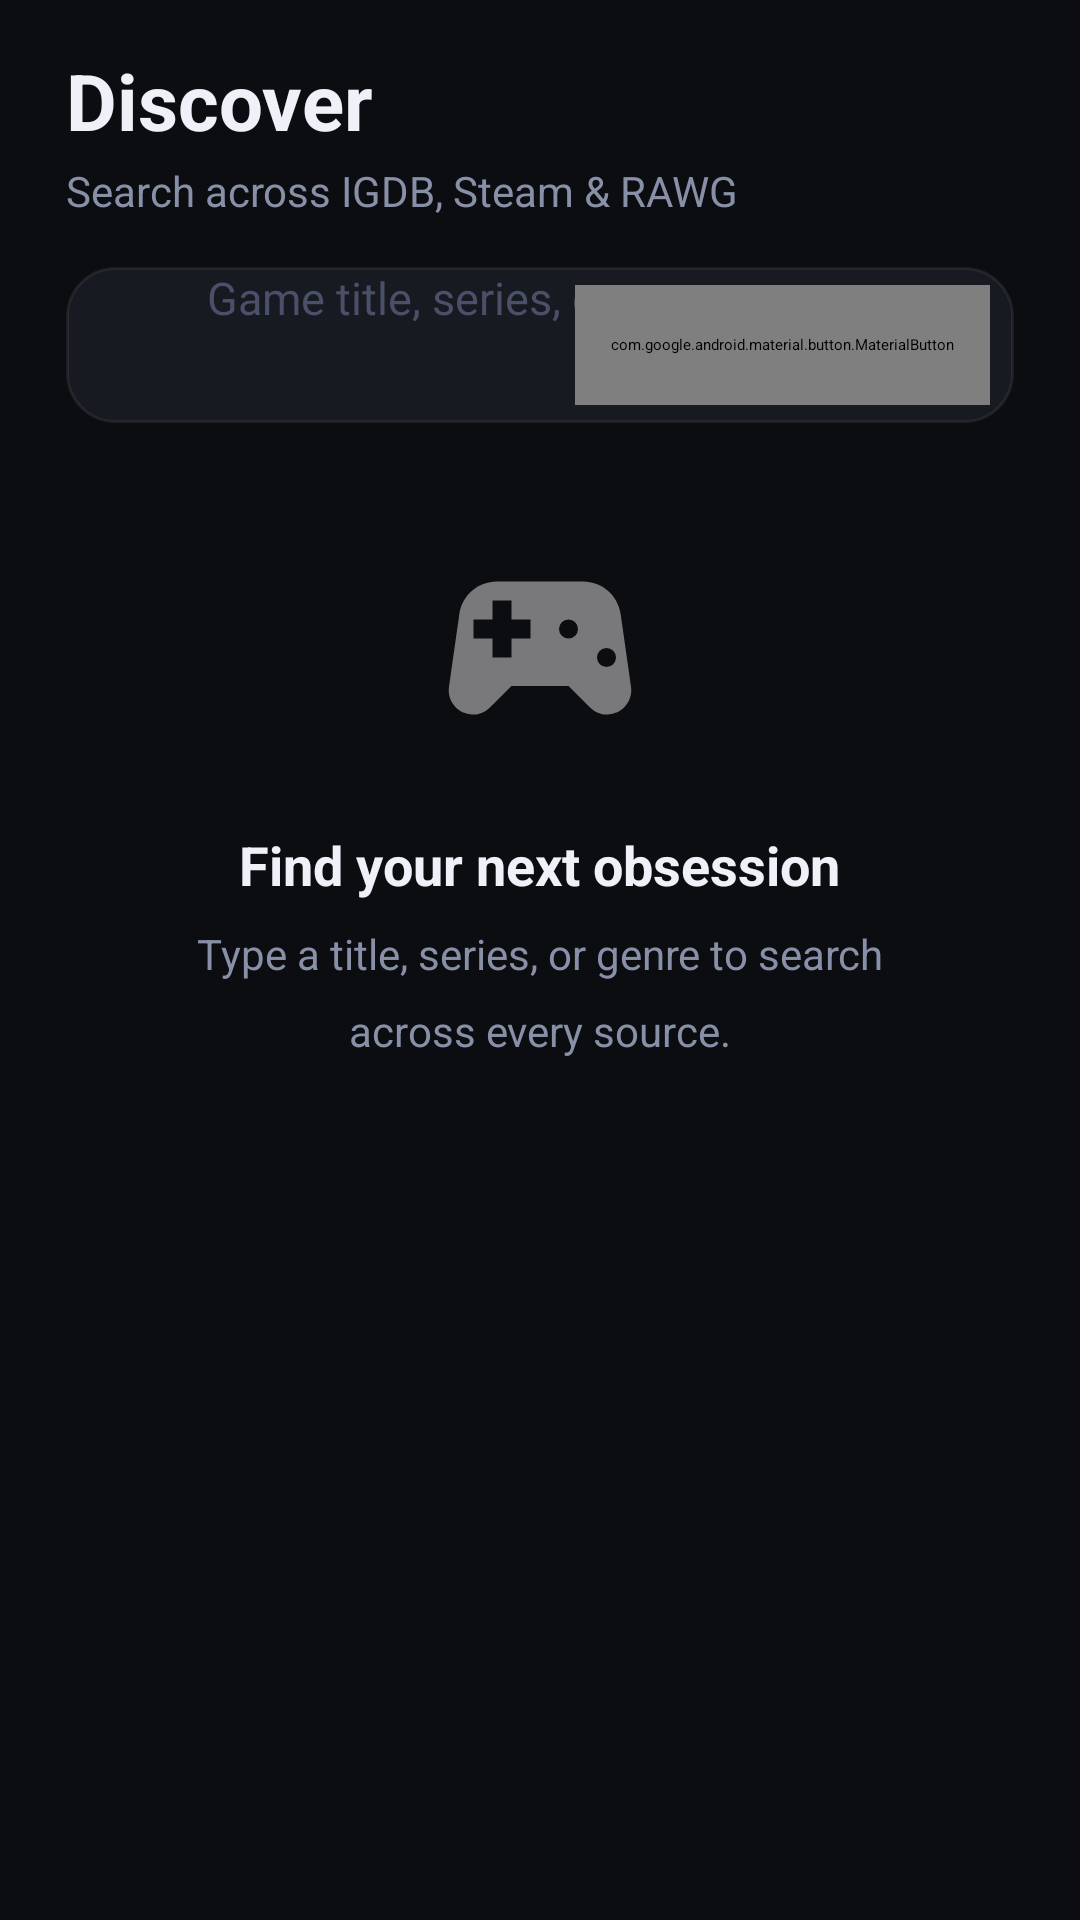

Write the Android layout XML for this screen, with the resource values it uses.
<!-- AndroidManifest.xml: application theme Theme.GmaeTrackerMobile -->
<!-- res/layout/fragment_search.xml -->
<?xml version="1.0" encoding="utf-8"?>
<LinearLayout xmlns:android="http://schemas.android.com/apk/res/android"
    xmlns:app="http://schemas.android.com/apk/res-auto"
    xmlns:tools="http://schemas.android.com/tools"
    android:layout_width="match_parent"
    android:layout_height="match_parent"
    android:orientation="vertical"
    android:background="@color/gt_surface_0">

    
    <LinearLayout
        android:layout_width="match_parent"
        android:layout_height="wrap_content"
        android:orientation="vertical"
        android:paddingHorizontal="22dp"
        android:paddingTop="16dp">

        <TextView
            android:layout_width="wrap_content"
            android:layout_height="wrap_content"
            android:textStyle="bold"
            android:text="Discover"
            android:textSize="26sp"
            android:textColor="@color/gt_text_primary"
            tools:ignore="HardcodedText" />

        <TextView
            android:layout_width="wrap_content"
            android:layout_height="wrap_content"
            android:layout_marginTop="3dp"
            android:text="Search across IGDB, Steam &amp; RAWG"
            android:textSize="14sp"
            android:textColor="@color/gt_text_secondary"
            tools:ignore="HardcodedText" />

        
        <LinearLayout
            android:layout_width="match_parent"
            android:layout_height="52dp"
            android:orientation="horizontal"
            android:gravity="center_vertical"
            android:background="@drawable/input_field_bg"
            android:layout_marginTop="16dp"
            android:paddingStart="16dp"
            android:paddingEnd="8dp">

            <ImageView
                android:layout_width="20dp"
                android:layout_height="20dp"
                android:src="@drawable/ic_search"
                android:tint="?attr/colorPrimary"
                android:layout_marginEnd="11dp"
                android:contentDescription="Search" />

            <EditText
                android:id="@+id/etSearch"
                android:layout_width="0dp"
                android:layout_height="match_parent"
                android:layout_weight="1"
                android:hint="Game title, series, genre…"
                android:textColor="@color/gt_text_primary"
                android:textColorHint="@color/gt_text_muted"
                android:background="@android:color/transparent"
                android:inputType="text"
                android:imeOptions="actionSearch"
                android:maxLines="1"
                android:textSize="15sp"
                tools:ignore="HardcodedText" />

            <com.google.android.material.button.MaterialButton
                android:id="@+id/btnSearch"
                style="@style/Widget.Material3.Button.TextButton"
                android:layout_width="wrap_content"
                android:layout_height="40dp"
                android:minWidth="0dp"
                android:text="Search"
                android:textColor="?attr/colorPrimary"
                android:textStyle="bold"
                android:textSize="13sp"
                android:paddingStart="12dp"
                android:paddingEnd="12dp"
                tools:ignore="HardcodedText" />
        </LinearLayout>
    </LinearLayout>

    
    <TextView
        android:id="@+id/tvRecentLabel"
        android:layout_width="wrap_content"
        android:layout_height="wrap_content"
        android:layout_marginTop="18dp"
        android:layout_marginStart="22dp"
        android:layout_marginBottom="2dp"
        android:visibility="gone"
        android:text="Recent searches"
        android:textSize="11sp"
        android:textStyle="bold"
        android:textAllCaps="true"
        android:letterSpacing="0.1"
        android:textColor="@color/gt_text_muted"
        tools:ignore="HardcodedText" />

    <HorizontalScrollView
        android:id="@+id/searchHistoryScroll"
        android:layout_width="match_parent"
        android:layout_height="wrap_content"
        android:scrollbars="none"
        android:paddingStart="22dp"
        android:paddingEnd="22dp"
        android:paddingTop="8dp"
        android:paddingBottom="6dp"
        android:visibility="gone">

        <LinearLayout
            android:id="@+id/searchHistoryChipContainer"
            android:layout_width="wrap_content"
            android:layout_height="wrap_content"
            android:orientation="horizontal" />
    </HorizontalScrollView>

    
    <LinearLayout
        android:id="@+id/welcomeMessage"
        android:layout_width="match_parent"
        android:layout_height="0dp"
        android:layout_weight="1"
        android:orientation="vertical"
        android:gravity="center"
        android:padding="32dp">

        <ImageView
            android:layout_width="76dp"
            android:layout_height="76dp"
            android:src="@drawable/ic_gamepad"
            android:tint="?attr/colorPrimary"
            android:alpha="0.45"
            android:layout_marginBottom="22dp"
            android:contentDescription="Search illustration" />

        <TextView
            android:layout_width="wrap_content"
            android:layout_height="wrap_content"
            android:textStyle="bold"
            android:text="Find your next obsession"
            android:textAlignment="center"
            android:textColor="@color/gt_text_primary"
            android:textSize="18sp"
            android:layout_marginBottom="8dp"
            tools:ignore="HardcodedText" />

        <TextView
            android:layout_width="240dp"
            android:layout_height="wrap_content"
            android:text="Type a title, series, or genre to search across every source."
            android:textAlignment="center"
            android:textColor="@color/gt_text_secondary"
            android:textSize="14sp"
            android:lineSpacingMultiplier="1.5"
            tools:ignore="HardcodedText" />
    </LinearLayout>

    
    <TextView
        android:id="@+id/tvSearchResultsHeader"
        android:layout_width="match_parent"
        android:layout_height="wrap_content"
        android:text="Results"
        android:textSize="11sp"
        android:textStyle="bold"
        android:textColor="@color/gt_text_muted"
        android:textAllCaps="true"
        android:letterSpacing="0.1"
        android:layout_marginTop="6dp"
        android:layout_marginBottom="6dp"
        android:layout_marginStart="22dp"
        android:visibility="gone"
        tools:ignore="HardcodedText" />

    
    <androidx.recyclerview.widget.RecyclerView
        android:id="@+id/recyclerView"
        android:layout_width="match_parent"
        android:layout_height="0dp"
        android:layout_weight="1"
        android:clipToPadding="false"
        android:scrollbars="none"
        android:paddingBottom="16dp" />

    
    <LinearLayout
        android:id="@+id/errorState"
        android:layout_width="match_parent"
        android:layout_height="0dp"
        android:layout_weight="1"
        android:orientation="vertical"
        android:gravity="center"
        android:padding="32dp"
        android:visibility="gone">

        <TextView
            android:layout_width="wrap_content"
            android:layout_height="wrap_content"
            android:textStyle="bold"
            android:text="No matches"
            android:textAlignment="center"
            android:textColor="@color/gt_text_primary"
            android:textSize="17sp"
            android:layout_marginBottom="8dp"
            tools:ignore="HardcodedText" />

        <TextView
            android:layout_width="wrap_content"
            android:layout_height="wrap_content"
            android:text="Try a different title, series, or genre keyword."
            android:textAlignment="center"
            android:textColor="@color/gt_text_secondary"
            android:textSize="14sp"
            tools:ignore="HardcodedText" />
    </LinearLayout>
</LinearLayout>
<!-- resources referenced by this layout -->
<resources>
  <color name="gt_surface_0">#0C0D11</color>
  <color name="gt_text_muted">#4A5068</color>
  <color name="gt_text_primary">#F0F1F8</color>
  <color name="gt_text_secondary">#8890A8</color>
  <!-- drawable ic_gamepad (drawable) -->
  <?xml version="1.0" encoding="utf-8"?>
  <vector xmlns:android="http://schemas.android.com/apk/res/android"
      android:width="24dp"
      android:height="24dp"
      android:viewportWidth="24"
      android:viewportHeight="24">
      <path
          android:fillColor="#FFFFFF"
          android:pathData="M21.58,16.09L20.49,8.43C20.21,6.46 18.52,5 16.53,5L7.47,5C5.48,5 3.79,6.46 3.51,8.43L2.42,16.09C2.2,17.63 3.39,19 4.94,19c0.68,0 1.32,-0.27 1.79,-0.75L9,16l6,0 2.27,2.25C17.74,18.73 18.38,19 19.06,19c1.55,0 2.74,-1.37 2.52,-2.91zM11,11L9,11l0,2L7,13l0,-2L5,11l0,-2 2,0L7,7l2,0 0,2 2,0 0,2zM15,10m-1,0a1,1 0,1 1,2 0a1,1 0,1 1,-2 0M19,13m-1,0a1,1 0,1 1,2 0a1,1 0,1 1,-2 0" />
  </vector>
  <!-- drawable input_field_bg (drawable) -->
  <?xml version="1.0" encoding="utf-8"?>
  <shape xmlns:android="http://schemas.android.com/apk/res/android"
      android:shape="rectangle">
      <solid android:color="#181A22" />
      <corners android:radius="16dp" />
      <stroke android:width="1dp" android:color="#12FFFFFF" />
  </shape>
</resources>
